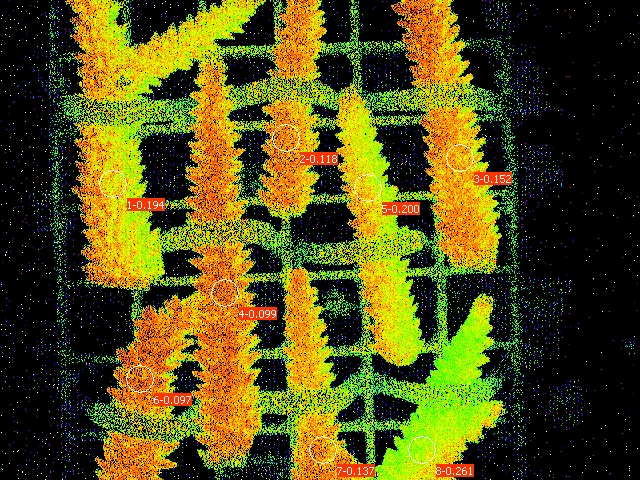

The table this chart was drawn from, first rows:
Date; Time; No.; PAR; F1; F2; F3; F4; F5; F6; F7; F8; Fm'1; Fm'2; Fm'3; Fm'4; Fm'5; Fm'6; Fm'7; Fm'8; Y(II)1; Y(II)2; Y(II)3; Y(II)4
27.06.23; 20:14:39; 1; 0; 0.1398; 0.1574; 0.1882; 0.1642; 0.1623; 0.1598; 0.1544; 0.1535; 0.1735; 0.1784; 0.2219; 0.1823; 0.2028; 0.1769; 0.1789; 0.2077; 0.194; 0.118; 0.152; 0.099
